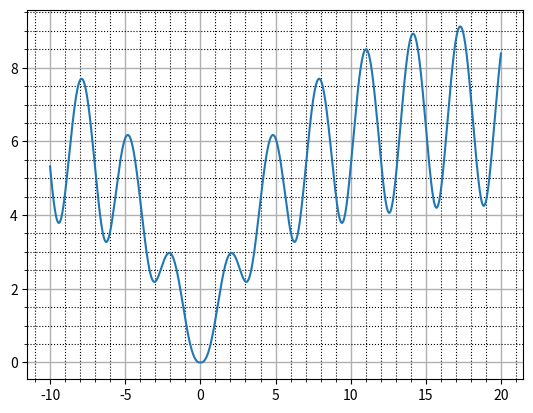

Python code for this plot:
import random
import math
import numpy as np
import matplotlib.pyplot as plt
x = np.arange(-10, 20, 0.01)
y = []
for i in x:
    z = np.log((i**2 + 1)*math.exp(-abs(i)/10))/np.log(1 + math.tan(1/(1 + (math.sin(i))**2)))
    y.append(z)
plt.plot(x, y)
plt.grid(True, linewidth=1)
plt.minorticks_on()
plt.grid(which='minor',color='k',linestyle=':')
plt.show()
